Photos from the image-classification dataset "FOD" in the GitHub repository pardhu-inst/FOD_Dataset. Its 3 classes are: concrete, metal, plastic.

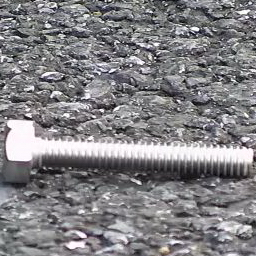
Label: metal

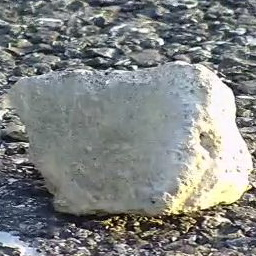
Label: concrete

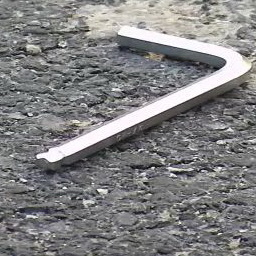
Label: metal

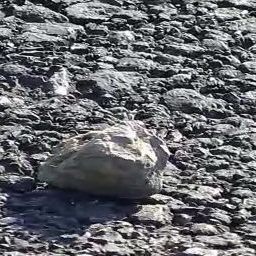
Label: concrete

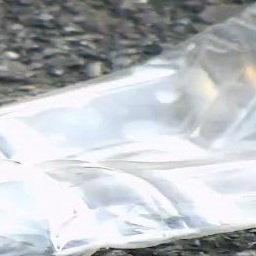
Label: plastic

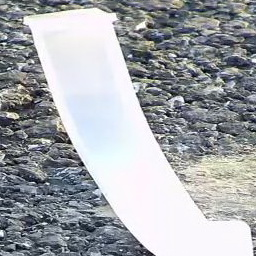
Label: plastic
